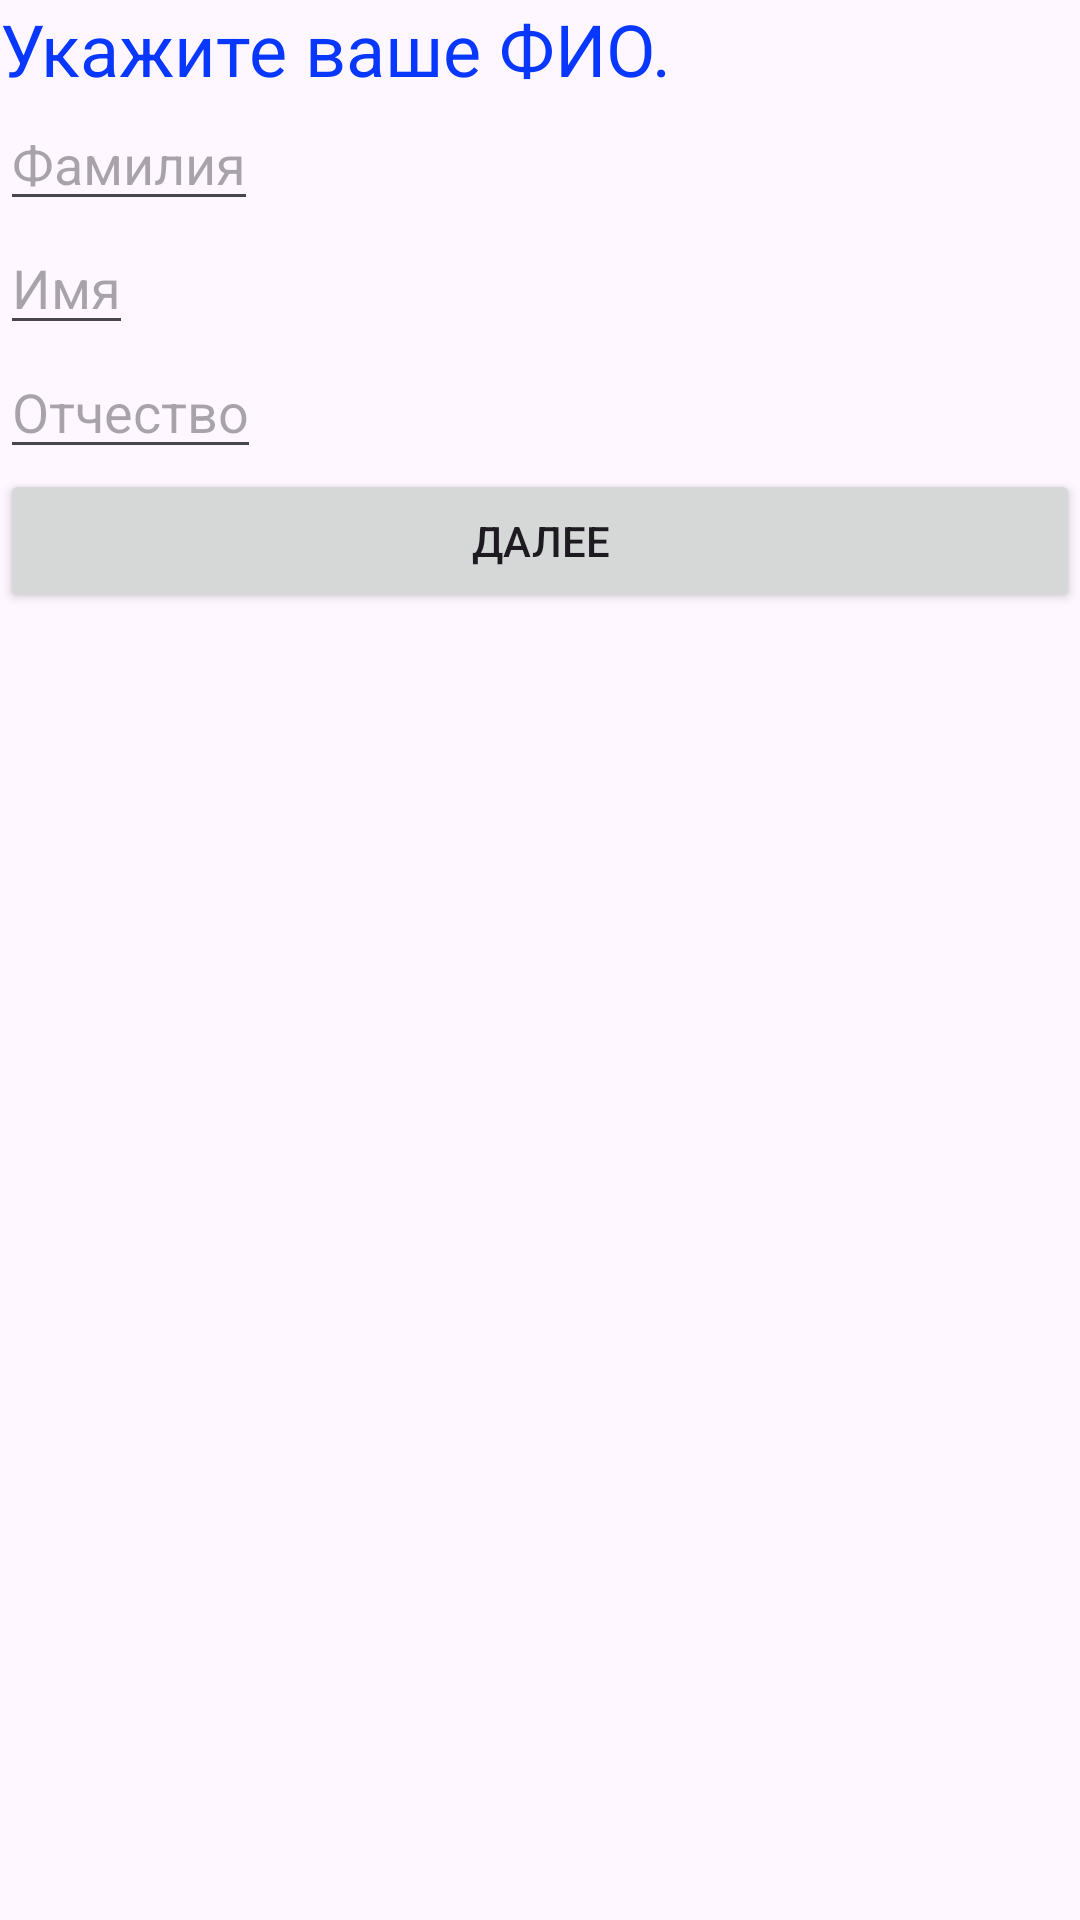

Write the Android layout XML for this screen, with the resource values it uses.
<!-- AndroidManifest.xml: application theme Theme.FindMeHollidays -->
<!-- res/layout/activity_anketka2.xml -->
<?xml version="1.0" encoding="utf-8"?>
<androidx.constraintlayout.widget.ConstraintLayout
    xmlns:android="http://schemas.android.com/apk/res/android"
    xmlns:app="http://schemas.android.com/apk/res-auto"
    xmlns:tools="http://schemas.android.com/tools"
    android:layout_width="match_parent"
    android:layout_height="wrap_content"
    android:layout_gravity="center"
    tools:context=".com.example.findmehollidays.Anketka2" >

    <TextView
        android:id="@+id/iggdfup"
        android:layout_width="wrap_content"
        android:layout_height="wrap_content"
        android:textColor="@color/blue"
        android:text="@string/ffguayn"
        android:textSize="24dp"
        tools:ignore="MissingConstraints" />

   <EditText
       android:id="@+id/dfvf"
       android:layout_width="wrap_content"
       android:layout_height="wrap_content"
       android:hint="@string/jisrgjip"
       app:layout_constraintTop_toBottomOf="@id/iggdfup"
       tools:ignore="MissingConstraints" />

    <EditText
        android:id="@+id/vgjogoj"
        android:layout_width="wrap_content"
        android:layout_height="wrap_content"
        android:hint="@string/aaiohaiod"
        app:layout_constraintTop_toBottomOf="@id/dfvf"
        tools:ignore="MissingConstraints" />

    <EditText
        android:id="@+id/wevgjcsogoj"
        android:layout_width="wrap_content"
        android:layout_height="wrap_content"
        android:hint="@string/iofiodio"
        app:layout_constraintTop_toBottomOf="@id/vgjogoj"
        tools:ignore="MissingConstraints" />

    <Button
        android:id="@+id/zginbfghgi"
        android:layout_width="match_parent"
        android:layout_height="wrap_content"
        android:text="@string/giogji"
        app:layout_constraintTop_toBottomOf="@id/wevgjcsogoj"
        tools:ignore="MissingConstraints"/>

</androidx.constraintlayout.widget.ConstraintLayout>
<!-- resources referenced by this layout -->
<resources>
  <color name="blue">#0838FF</color>
  <string name="aaiohaiod">Имя</string>
  <string name="ffguayn">Укажите ваше ФИО.</string>
  <string name="giogji">Далее</string>
  <string name="iofiodio">Отчество</string>
  <string name="jisrgjip">Фамилия</string>
  <style name="Theme.FindMeHollidays" parent="Base.Theme.FindMeHollidays" />
  <style name="Base.Theme.FindMeHollidays" parent="Theme.Material3.DayNight.NoActionBar">
          
          
      </style>
</resources>
